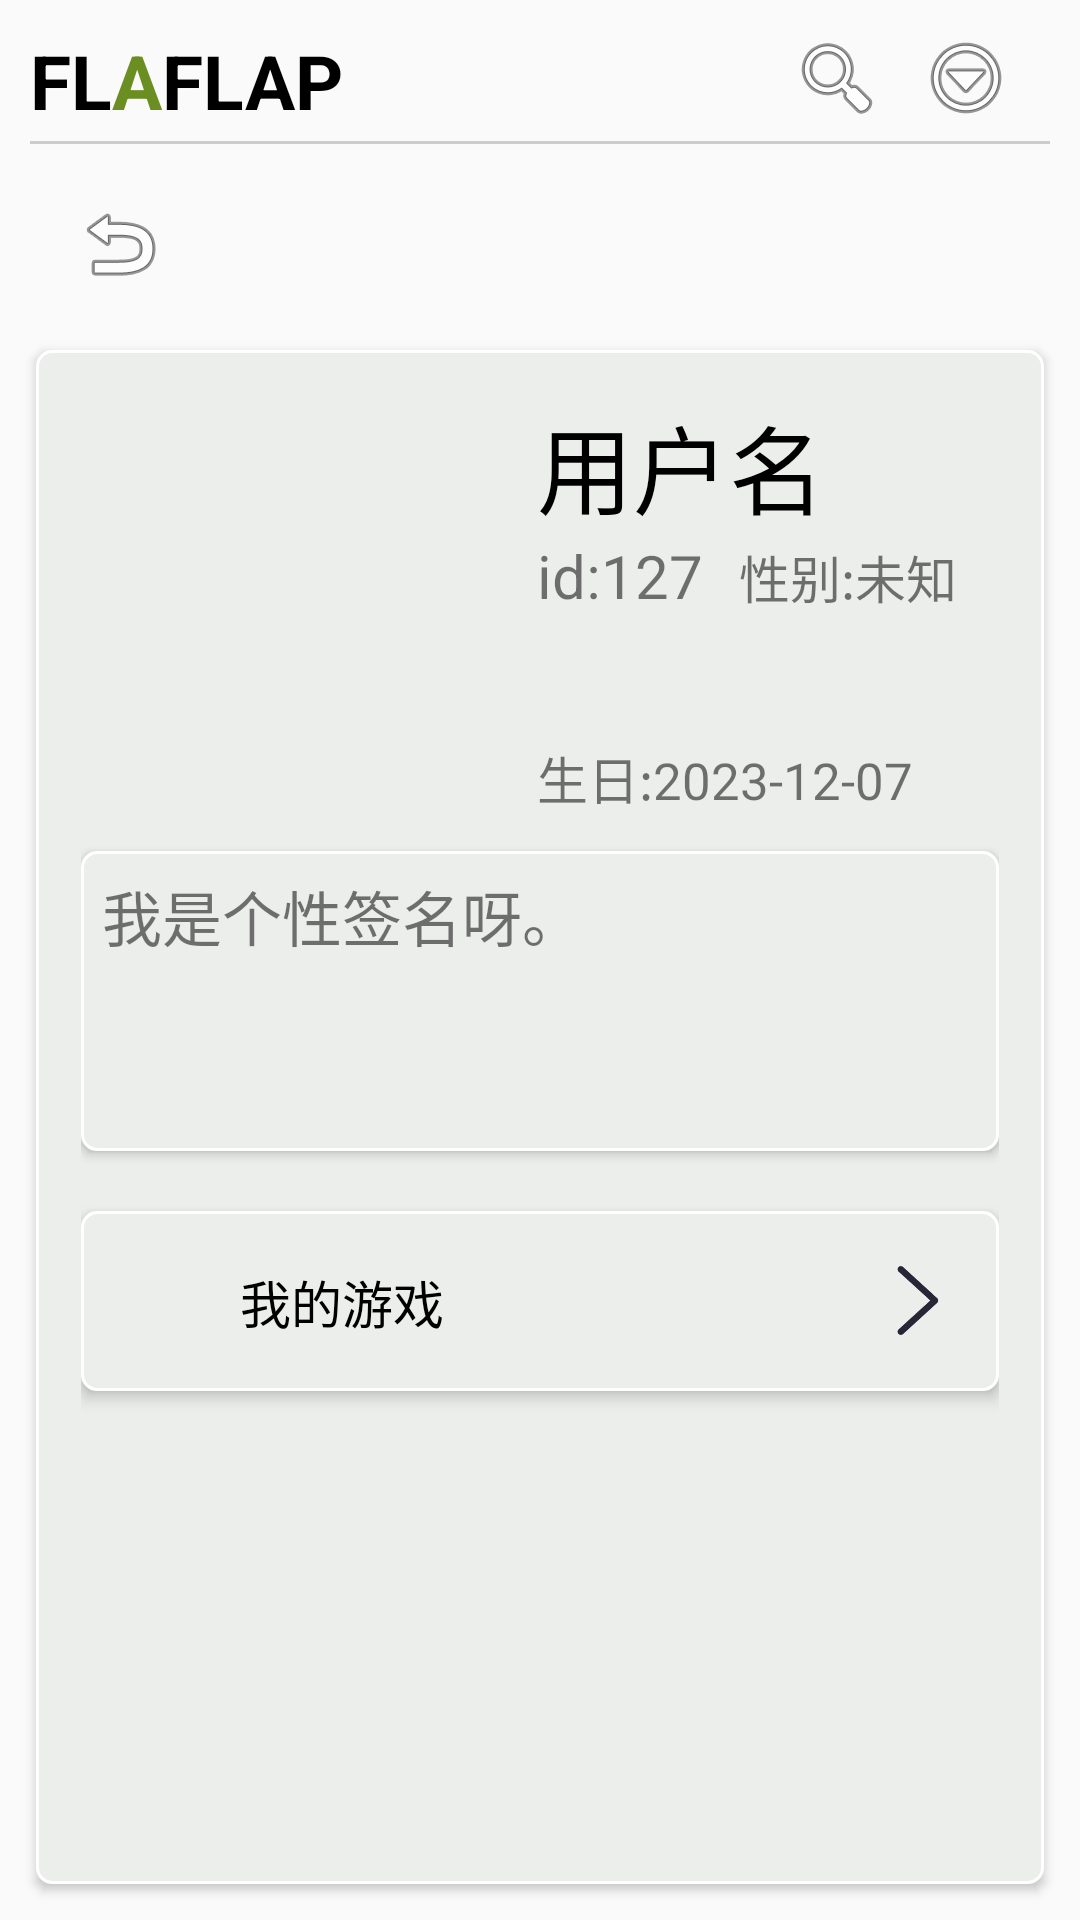

The Android layout XML behind this screen, and the referenced resources:
<!-- AndroidManifest.xml: application theme Theme.FLAPFLAP -->
<!-- res/layout/activity_user_details.xml -->
<?xml version="1.0" encoding="utf-8"?>
<LinearLayout xmlns:android="http://schemas.android.com/apk/res/android"
    xmlns:app="http://schemas.android.com/apk/res-auto"
    xmlns:tools="http://schemas.android.com/tools"
    android:orientation="vertical"
    android:layout_width="match_parent"
    android:layout_height="match_parent"
    tools:context=".myDetails"
    android:fitsSystemWindows="true"
    >
    <include
        android:id="@+id/toolbar"
        layout="@layout/view_toolbar" />
    <LinearLayout
        android:layout_width="match_parent"
        android:layout_height="wrap_content"
        android:orientation="horizontal"
        android:gravity="center">
        <ImageButton
            android:id="@+id/back_button"
            android:layout_width="48dp"
            android:layout_height="match_parent"
            android:layout_alignParentStart="true"
            android:layout_centerVertical="true"
            android:layout_marginStart="16dp"
            android:background="?attr/selectableItemBackgroundBorderless"
            android:contentDescription="Back"
            android:src="@android:drawable/ic_menu_revert" />
        <TextView
            android:layout_width="wrap_content"
            android:layout_height="wrap_content"
            android:text=""
            android:textSize="35dp"
            android:textColor="@color/green"
            android:textStyle="bold"/>
        <TextView
            android:layout_width="match_parent"
            android:layout_height="wrap_content"
            android:text=""
            android:textSize="35dp"
            android:textColor="@color/black"
            android:textStyle="bold"/>
    </LinearLayout>

    <LinearLayout
        android:layout_width="match_parent"
        android:layout_height="match_parent"
        android:layout_margin="12dp"
        android:layout_marginTop="10dp"
        android:background="@drawable/edge"
        android:orientation="vertical"
        android:padding="15dp"

        android:elevation="2dp">

        <androidx.constraintlayout.widget.ConstraintLayout
            android:layout_width="match_parent"
            android:layout_height="match_parent">

            <ImageView
                android:id="@+id/my_avatar"
                android:layout_width="140dp"
                android:layout_height="140dp"
                android:scaleType="centerCrop"
                android:src="@drawable/default_avatar"
                app:layout_constraintStart_toStartOf="parent"
                app:layout_constraintTop_toTopOf="parent" />

            <TextView
                android:id="@+id/my_name"
                android:layout_width="wrap_content"
                android:layout_height="wrap_content"
                android:layout_marginLeft="12dp"
                android:text="用户名"
                android:textColor="@color/black"
                android:textSize="32dp"
                app:layout_constraintStart_toEndOf="@id/my_avatar"
                app:layout_constraintTop_toTopOf="@id/my_avatar"></TextView>

            <TextView
                android:id="@+id/my_id"
                android:layout_width="wrap_content"
                android:layout_height="wrap_content"
                android:text="id:127"
                android:textSize="20dp"
                app:layout_constraintStart_toStartOf="@id/my_name"
                app:layout_constraintTop_toBottomOf="@id/my_name"></TextView>

            <TextView
                android:id="@+id/my_gender"
                android:layout_width="wrap_content"
                android:layout_height="wrap_content"
                android:layout_marginLeft="12dp"
                android:text="性别:未知"
                android:textSize="17dp"
                app:layout_constraintBaseline_toBaselineOf="@id/my_id"
                app:layout_constraintStart_toEndOf="@id/my_id"
                app:layout_constraintTop_toTopOf="@id/my_id"></TextView>

            <TextView
                android:id="@+id/my_birth"
                android:layout_width="wrap_content"
                android:layout_height="wrap_content"
                android:text="生日:2023-12-07"
                android:textSize="17dp"
                app:layout_constraintBottom_toBottomOf="@id/my_avatar"
                app:layout_constraintStart_toStartOf="@id/my_id"></TextView>

            <TextView
                android:id="@+id/my_sign"
                android:layout_width="match_parent"
                android:layout_height="100dp"
                android:layout_marginTop="12dp"
                android:background="@drawable/edge"
                android:elevation="2dp"
                android:padding="7dp"
                android:text="我是个性签名呀。"
                android:textSize="20dp"
                app:layout_constraintTop_toBottomOf="@id/my_avatar"></TextView>

            <include
                android:id="@+id/mysub"
                layout="@layout/setting_item"
                android:layout_width="match_parent"
                android:layout_height="60dp"
                android:layout_marginTop="20dp"
                app:layout_constraintTop_toBottomOf="@id/my_sign"
                />

        </androidx.constraintlayout.widget.ConstraintLayout>
    </LinearLayout>

</LinearLayout>
<!-- res/layout/view_toolbar.xml (included above) -->
<?xml version="1.0" encoding="utf-8"?>
<RelativeLayout xmlns:android="http://schemas.android.com/apk/res/android"
    xmlns:tools="http://schemas.android.com/tools"
    android:layout_width="match_parent"
    android:layout_height="58sp"
    android:padding="10dp">
    <LinearLayout
        android:layout_width="wrap_content"
        android:layout_height="wrap_content"
        android:orientation="horizontal"
        android:id="@+id/title">
        <TextView
            android:layout_width="wrap_content"
            android:layout_height="wrap_content"
            android:text="FL"
            android:textColor="#000000"
            android:textSize="25sp"
            android:textStyle="bold" />
        <TextView
            android:layout_width="wrap_content"
            android:layout_height="wrap_content"
            android:text="A"
            android:textColor="@color/green"
            android:textSize="25sp"
            android:textStyle="bold" />
        <TextView
            android:layout_width="wrap_content"
            android:layout_height="wrap_content"
            android:text="FLAP"
            android:textColor="#000000"
            android:textSize="25sp"
            android:textStyle="bold" />
    </LinearLayout>


    <ImageButton
        android:id="@+id/search_button"
        android:layout_width="wrap_content"
        android:layout_height="wrap_content"
        android:layout_marginEnd="11dp"
        android:layout_toStartOf="@+id/menu_button"
        android:background="?attr/selectableItemBackgroundBorderless"
        android:contentDescription="Search"
        android:src="@android:drawable/ic_menu_search"
        tools:ignore="TouchTargetSizeCheck" />

    <ImageButton
        android:id="@+id/menu_button"
        android:layout_width="wrap_content"
        android:layout_height="wrap_content"
        android:layout_alignParentEnd="true"
        android:layout_marginEnd="12dp"
        android:background="?attr/selectableItemBackgroundBorderless"
        android:contentDescription="Menu"
        android:src="@android:drawable/ic_menu_more"
        tools:ignore="TouchTargetSizeCheck" />

    <View
        android:layout_width="match_parent"
        android:layout_height="1dp"
        android:layout_alignParentBottom="true"
        android:layout_marginTop="62dp"
        android:layout_marginBottom="0dp"
        android:background="#CCCCCC" />
</RelativeLayout>
<!-- res/layout/setting_item.xml (included above) -->
<?xml version="1.0" encoding="utf-8"?>
<androidx.constraintlayout.widget.ConstraintLayout xmlns:android="http://schemas.android.com/apk/res/android"
    android:layout_width="match_parent"
    android:layout_height="60dp"
    xmlns:app="http://schemas.android.com/apk/res-auto"
    android:background="@drawable/edge"
    android:elevation="3dp"
    android:gravity="center"
    android:clickable="true">


    <ImageView
        android:layout_width="32dp"
        android:layout_height="0dp"
        android:id="@+id/item_icon"
        app:layout_constraintStart_toEndOf="parent"
        app:layout_constraintTop_toTopOf="parent"
        app:layout_constraintBottom_toBottomOf="parent"
        app:layout_constraintStart_toStartOf="parent"
        android:layout_marginStart="10dp"
        ></ImageView>

    <TextView
        android:layout_width="wrap_content"
        android:layout_height="wrap_content"
        android:text="我的游戏"
        android:id="@+id/item_name"
        android:textColor="@color/black"
        android:textSize="17dp"
        app:layout_constraintStart_toEndOf="@id/item_icon"
        app:layout_constraintTop_toTopOf="@id/item_icon"
        app:layout_constraintBottom_toBottomOf="@id/item_icon"
        android:layout_marginStart="10dp"></TextView>

    <ImageView
        android:layout_width="32dp"
        android:layout_height="0dp"
        android:src="@drawable/go"
        app:layout_constraintBottom_toBottomOf="parent"
        app:layout_constraintEnd_toEndOf="parent"
        app:layout_constraintTop_toTopOf="parent"
        android:layout_marginEnd="10dp"></ImageView>

</androidx.constraintlayout.widget.ConstraintLayout>
<!-- resources referenced by this layout -->
<resources>
  <color name="black">#FF000000</color>
  <color name="green">#FF6B8E23</color>
  <!-- drawable edge (drawable) -->
  <?xml version="1.0" encoding="utf-8"?>
  <shape xmlns:android="http://schemas.android.com/apk/res/android" >
  
      <solid android:color="@color/gray" />
  
      <stroke
          android:width="1dp"
          android:color="@color/white" />
  
      <padding
          android:bottom="1dp"
          android:left="1dp"
          android:right="1dp"
          android:top="1dp" />
  
      <corners android:radius="5dp" />
  
  </shape>
  <!-- drawable go: png bitmap (drawable, 4547 bytes) -->
  <style name="Theme.FLAPFLAP" parent="Base.Theme.FLAPFLAP" />
  <color name="gray">#FFECEEEC</color>
  <color name="white">#FFFFFFFF</color>
  <style name="Base.Theme.FLAPFLAP" parent="Theme.MaterialComponents.Light.NoActionBar.Bridge">
          <item name="colorPrimary">@color/green</item>
          
          
      </style>
</resources>
